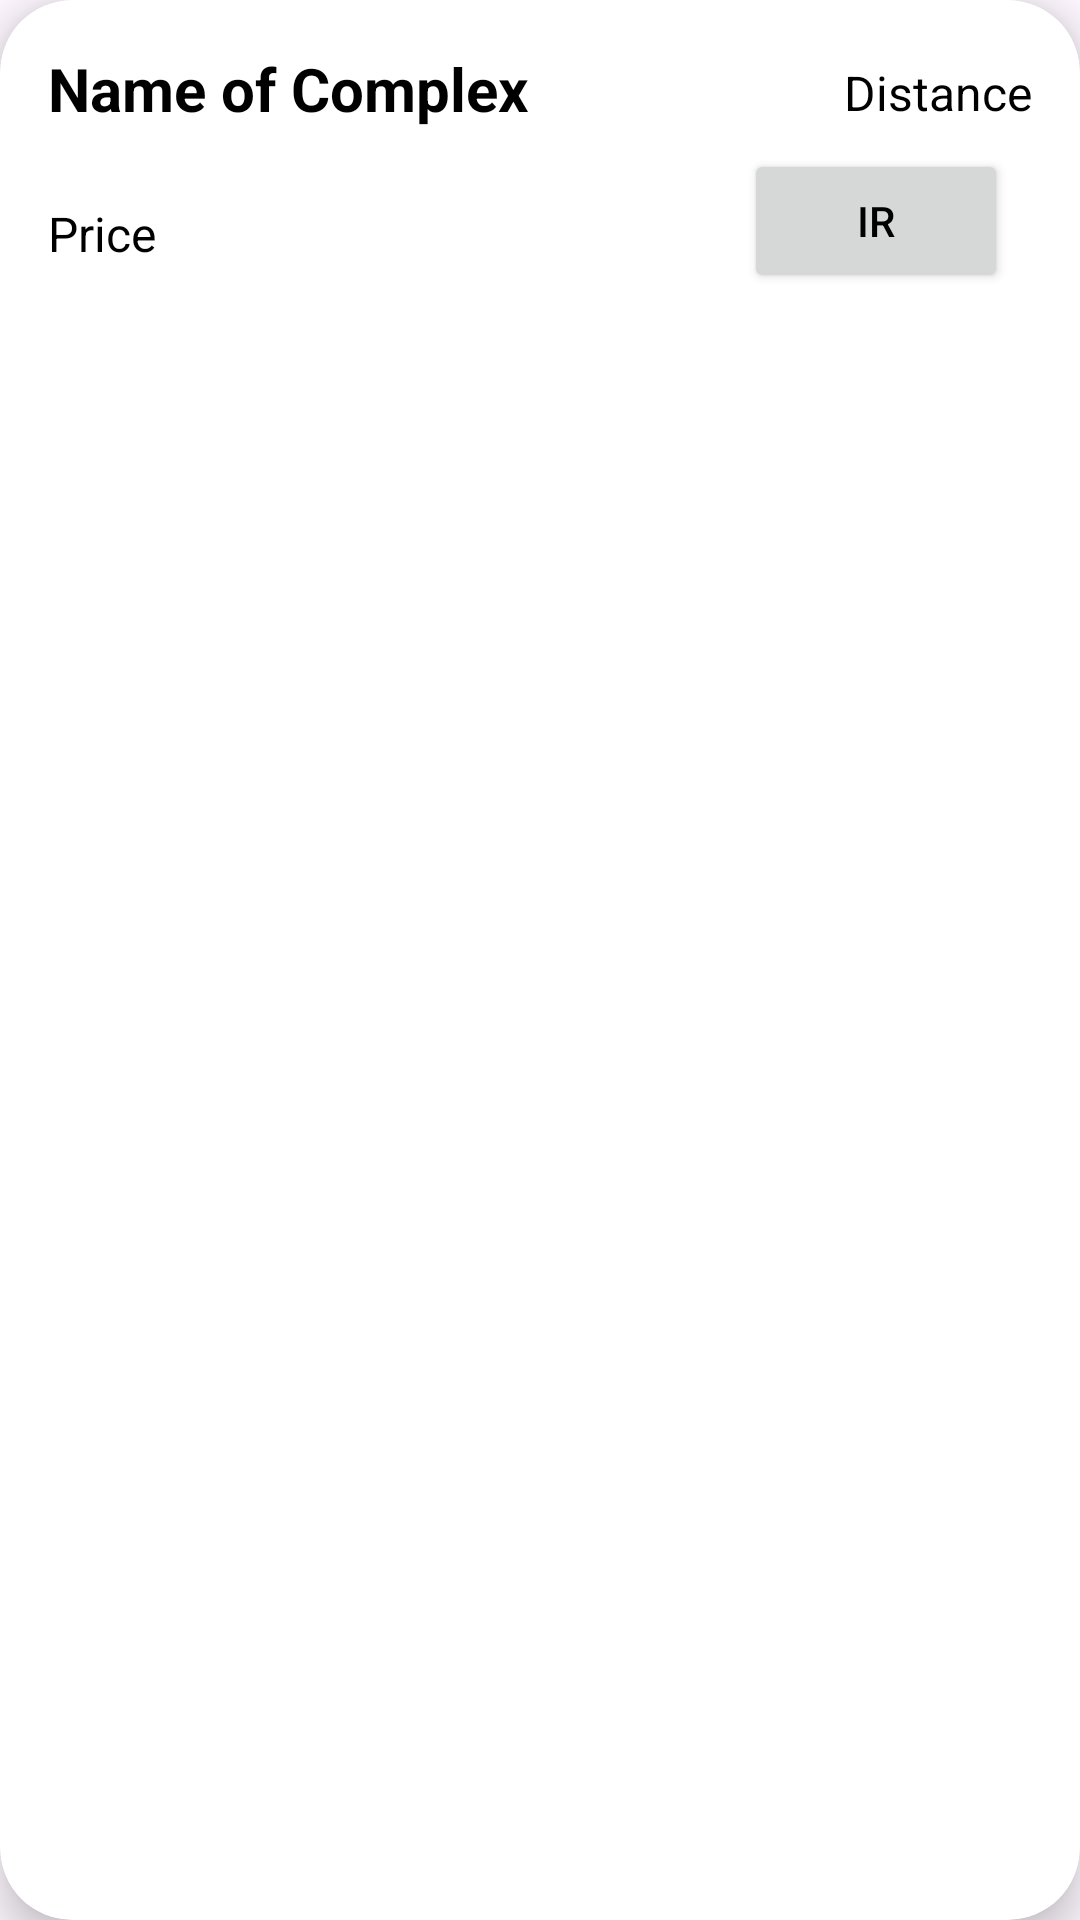

Produce the Android XML layout that renders to this screen, including the resource entries it uses.
<!-- AndroidManifest.xml: application theme Theme.BuscandoCines -->
<!-- res/layout/selected_cinema_layout.xml -->
<?xml version="1.0" encoding="utf-8"?>
<androidx.cardview.widget.CardView xmlns:android="http://schemas.android.com/apk/res/android"
    android:layout_width="match_parent"
    android:layout_height="wrap_content"
    xmlns:app = "http://schemas.android.com/apk/res-auto"
    xmlns:card_view="http://schemas.android.com/tools"
    android:id="@+id/cardviewselectedcinema"
    card_view:cardBackgroundColor ="#227C9D"
    android:layout_margin="16dp"
    app:cardElevation="8dp"
    app:contentPadding="8dp"
    app:cardCornerRadius="24dp"
    >

    <RelativeLayout
        android:layout_height="wrap_content"
        android:layout_width="match_parent"
        android:padding="8dp">

        <TextView
            android:id="@+id/cinema_name"
            android:layout_width="wrap_content"
            android:layout_height="wrap_content"
            android:layout_alignParentLeft="true"
            android:layout_alignParentTop="true"
            android:text="Name of Complex"
            android:textStyle="bold"
            android:textSize="20sp"
            />

        <TextView
            android:id="@+id/cinema_distance"
            android:layout_width="wrap_content"
            android:layout_height="wrap_content"
           android:layout_alignParentTop="true"

            android:text="Distance"
            android:textSize="16sp"
            android:layout_marginTop="4dp"
            android:layout_alignParentRight="true"
            />

        <TextView
            android:id="@+id/cinema_price"
            android:layout_width="wrap_content"
            android:layout_height="wrap_content"
            android:layout_below="@id/cinema_name"
            android:text="Price"
            android:textSize="16dp"
            android:layout_marginTop="24dp"
            android:layout_alignParentStart="true"/>

        <Button
            android:id="@+id/cinema_maps_button"
            android:layout_width="wrap_content"
            android:layout_height="wrap_content"
            android:layout_below="@id/cinema_distance"
            android:layout_alignParentEnd="true"
            android:layout_alignParentRight="true"
            android:layout_marginEnd="8dp"
            android:layout_marginTop="8dp"
            android:text="Ir" />

            
            />



    </RelativeLayout>




</androidx.cardview.widget.CardView>
<!-- resources referenced by this layout -->
<resources>
  <style name="Theme.BuscandoCines" parent="Base.Theme.BuscandoCines" />
  <style name="Base.Theme.BuscandoCines" parent="Theme.Material3.DayNight.NoActionBar">
           <item name="android:textColor">@color/black</item>
          <item name="colorPrimary">#95A6B5</item>
  
      </style>
  <color name="black">#FF000000</color>
</resources>
